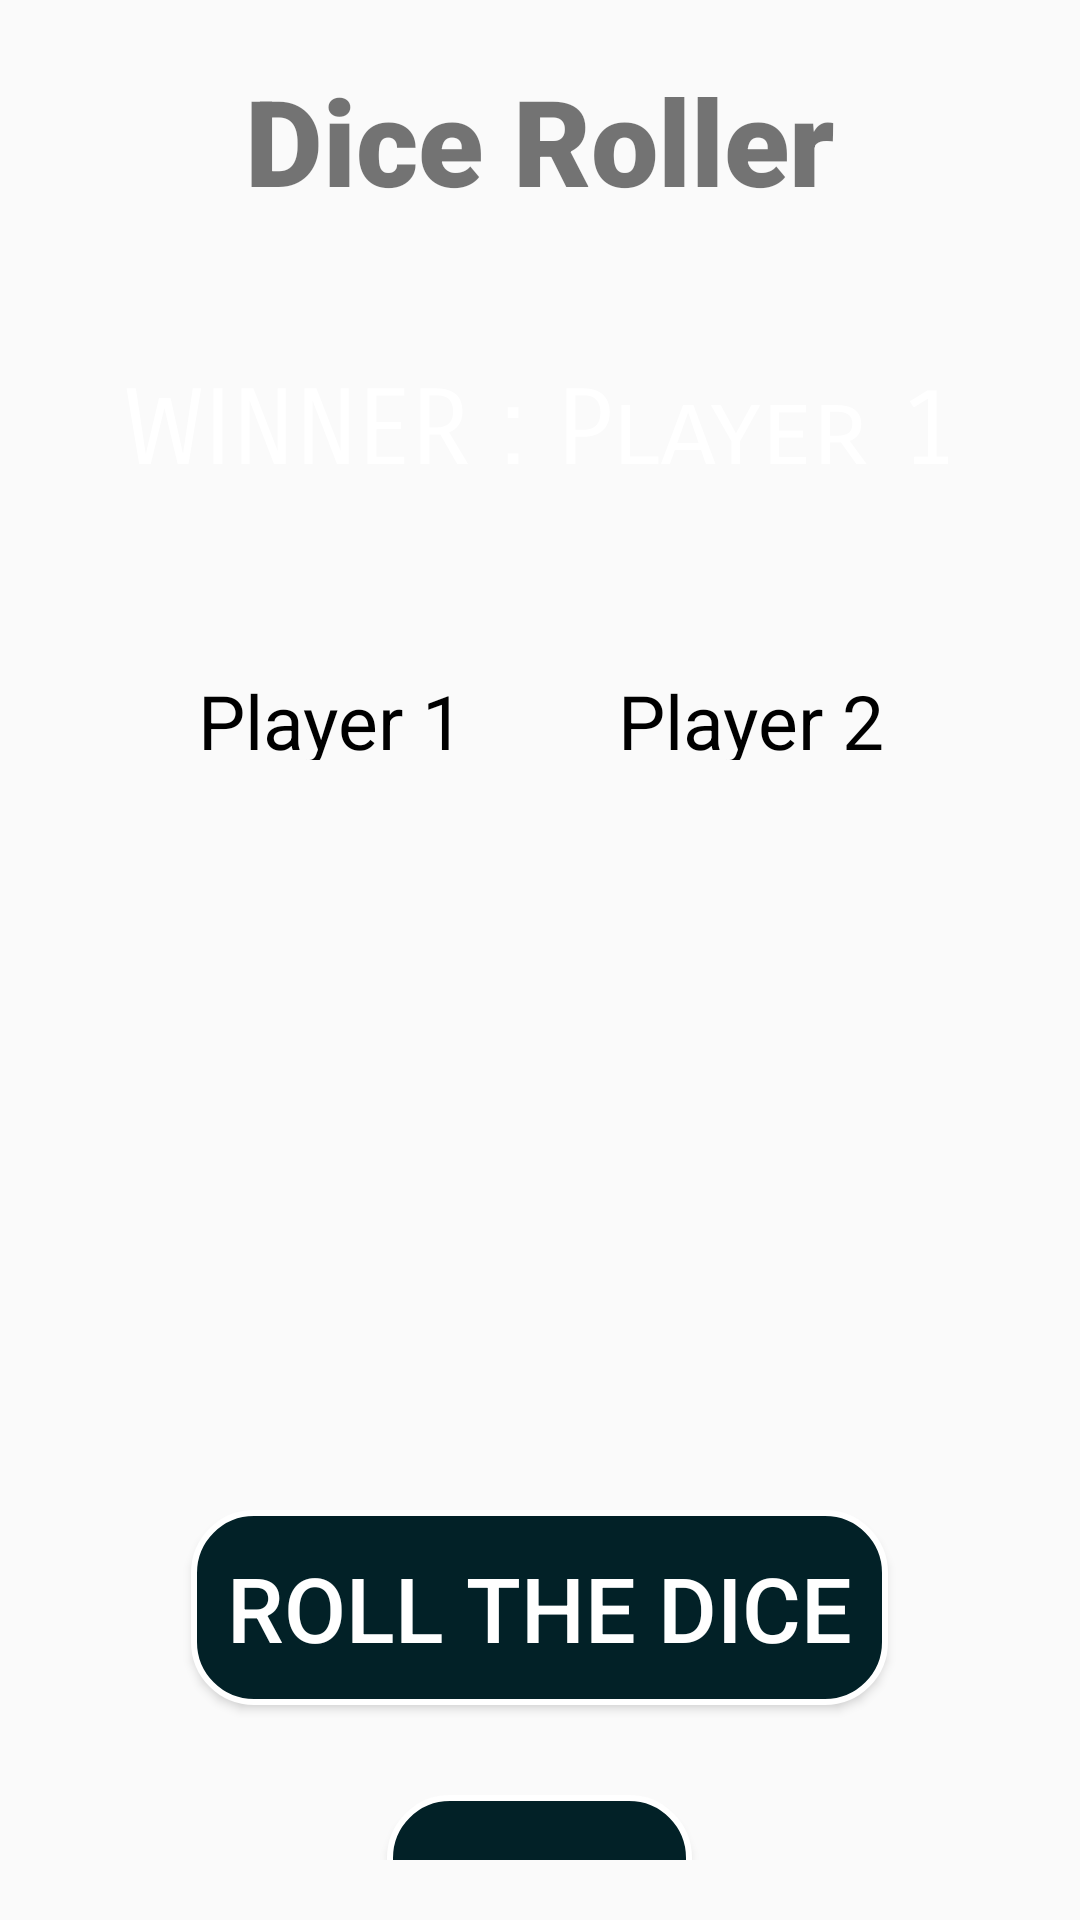

Layout XML and referenced resources for this Android screen:
<!-- AndroidManifest.xml: application theme Theme.Firebase -->
<!-- res/layout/activity_dice2.xml -->
<?xml version="1.0" encoding="utf-8"?>
<RelativeLayout xmlns:android="http://schemas.android.com/apk/res/android"
    xmlns:app="http://schemas.android.com/apk/res-auto"
    xmlns:tools="http://schemas.android.com/tools"
    android:layout_width="match_parent"
    android:layout_height="match_parent"
    tools:context="cam.apple.firebase.DiceActivity2"
    android:background="@drawable/backgroundbullet"
    android:padding="20dp">

        <TextView
            android:id="@+id/tvVar2"
            android:layout_width="wrap_content"
            android:layout_height="wrap_content"
            android:layout_centerHorizontal="true"
            android:layout_marginBottom="40dp"
            android:fontFamily="sans-serif-black"
            android:gravity="center"
            android:text="Dice Roller"
            android:textSize="40dp"
            android:textStyle="bold" />

        <TextView
            android:id="@+id/tvVar1"
            android:layout_width="match_parent"
            android:layout_height="60dp"
            android:layout_below="@+id/tvVar2"
            android:fontFamily="sans-serif-smallcaps"
            android:gravity="center"
            android:text="WINNER : Player 1"
            android:textAlignment="center"
            android:textColor="@color/white"
            android:textSize="35dp" />

        <LinearLayout
            android:layout_width="match_parent"
            android:layout_height="wrap_content"
            android:layout_below="@+id/tvVar1"
            android:layout_marginTop="40dp"
            android:orientation="vertical">

            <LinearLayout
                android:layout_width="wrap_content"
                android:layout_height="50dp"
                android:layout_gravity="center"
                android:layout_marginBottom="40dp"
                android:orientation="horizontal">


                <TextView
                    android:layout_width="140dp"
                    android:layout_height="50dp"
                    android:layout_gravity="center"
                    android:gravity="center"
                    android:padding="10dp"
                    android:text="Player 1"
                    android:textAlignment="center"
                    android:textColor="#000000"
                    android:textSize="25dp" />


                <TextView
                    android:layout_width="140dp"
                    android:layout_height="50dp"
                    android:layout_gravity="center"
                    android:gravity="center"
                    android:padding="10dp"
                    android:text="Player 2"
                    android:textAlignment="center"
                    android:textColor="#000000"
                    android:textSize="25dp" />

            </LinearLayout>

            <LinearLayout
                android:layout_width="wrap_content"
                android:layout_height="wrap_content"
                android:layout_gravity="center"
                android:orientation="horizontal">


                <ImageView
                    android:id="@+id/ivVar1"
                    android:layout_width="140dp"
                    android:layout_height="140dp"
                    android:padding="10dp"
                    android:src="@drawable/dice6" />


                <ImageView
                    android:id="@+id/ivVar2"
                    android:layout_width="140dp"
                    android:layout_height="140dp"
                    android:padding="10dp"
                    android:src="@drawable/dice6" />

            </LinearLayout>

            <Button
                android:id="@+id/btVar1"
                android:layout_width="wrap_content"
                android:layout_height="65dp"
                android:layout_gravity="center"
                android:layout_marginTop="60dp"
                android:background="@drawable/btn_bg"
                android:gravity="center"
                android:padding="12dp"
                android:text="Roll the Dice"
                android:textAlignment="center"
                android:textColor="#ffffff"
                android:textSize="30dp" />
            <Button
                android:id="@+id/BackDice"
                android:layout_width="wrap_content"
                android:layout_height="65dp"
                android:layout_gravity="center"
                android:layout_marginTop="30dp"
                android:background="@drawable/btn_bg"
                android:gravity="center"
                android:padding="12dp"
                android:text="BAck"
                android:textAlignment="center"
                android:textColor="#ffffff"
                android:textSize="30dp" />

        </LinearLayout>

</RelativeLayout>
<!-- resources referenced by this layout -->
<resources>
  <color name="white">#FFFFFFFF</color>
  <!-- drawable btn_bg (drawable) -->
  <?xml version="1.0" encoding="utf-8"?>
  <shape xmlns:android="http://schemas.android.com/apk/res/android"
      android:shape="rectangle">
      <corners android:topLeftRadius="20dp"
          android:topRightRadius="20dp"
          android:bottomLeftRadius="20dp"
          android:bottomRightRadius="20dp"/>
  
      <stroke android:color="@color/white"
          android:width="2dp"/>
  
      <solid android:color="#022127"/>
  </shape>
  <style name="Theme.Firebase" parent="Theme.Design.Light.NoActionBar">
          
          <item name="colorPrimary">@color/purple_500</item>
          <item name="colorPrimaryVariant">@color/purple_700</item>
          <item name="colorOnPrimary">@color/white</item>
          
          <item name="colorSecondary">@color/teal_200</item>
          <item name="colorSecondaryVariant">@color/teal_700</item>
          <item name="colorOnSecondary">@color/black</item>
          
          <item name="android:statusBarColor" tools:targetApi="l">?attr/colorPrimaryVariant</item>
          
      </style>
  <color name="purple_500">#FF6200EE</color>
  <color name="purple_700">#FF3700B3</color>
  <color name="teal_200">#FF03DAC5</color>
  <color name="teal_700">#FF018786</color>
  <color name="black">#FF000000</color>
</resources>
